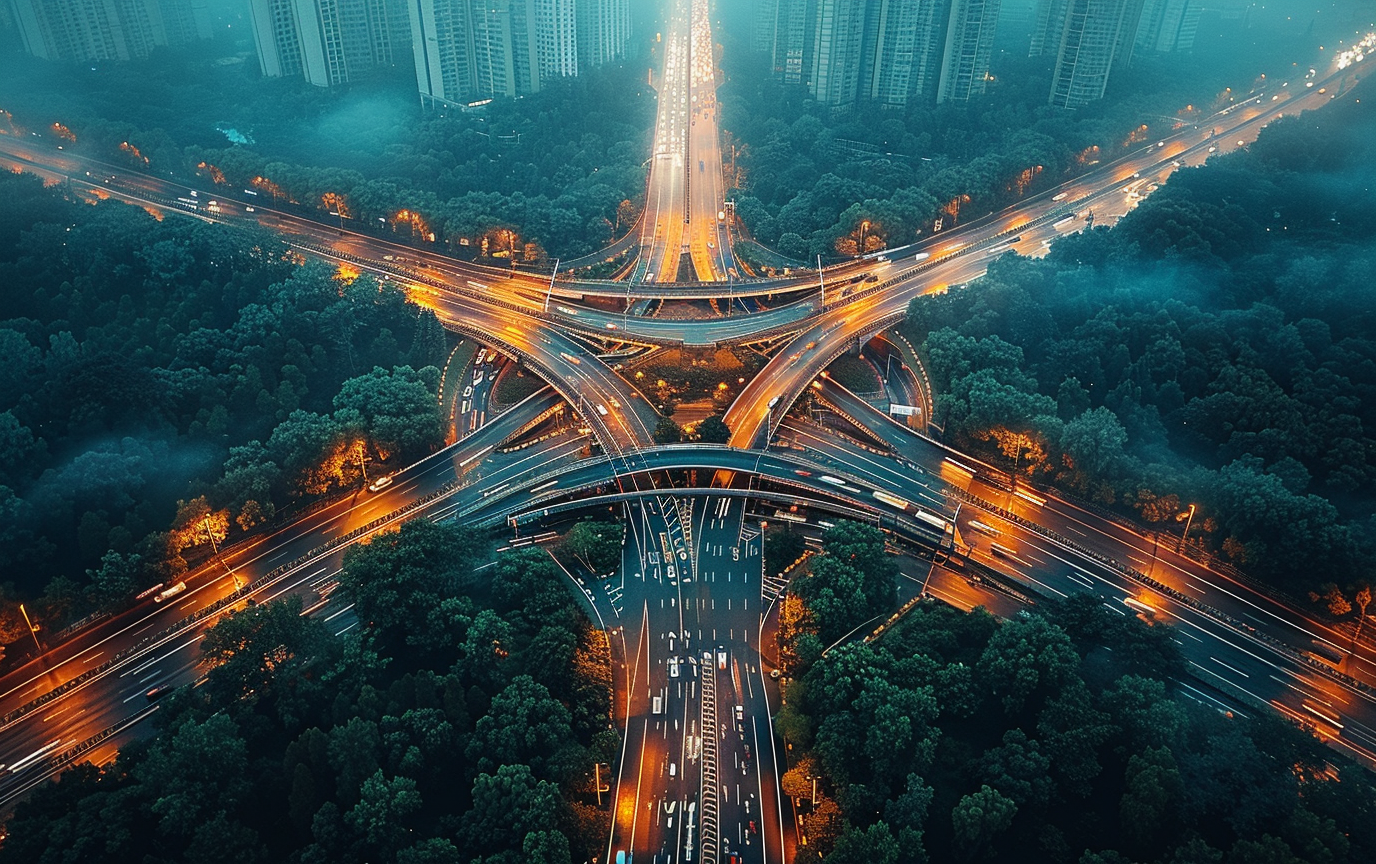
Generation parameters embedded in this image by Midjourney (PNG 'Description' text chunk):
Sophisticated aerial view of modern highway intersection at golden hour with minimal traffic flow, clean geometric road patterns creating visual interest, subtle emerald green #10b981 accent lighting on road markings and signs, professional architectural photography aesthetic with perfect symmetry, dark gradient edges fading to allow text readability, minimal visual noise with focus on clean infrastructure lines, commercial drone photography quality shot with DJI Inspire, sophisticated urban planning visualization, premium transportation design aesthetic, subtle motion blur on few vehicles suggesting intelligent traffic flow, suitable for UI background with text overlay compatibility --ar 8:5 --raw --stylize 850 --v 6 Job ID: 86835806-b39c-478c-bd91-a56985c73e61